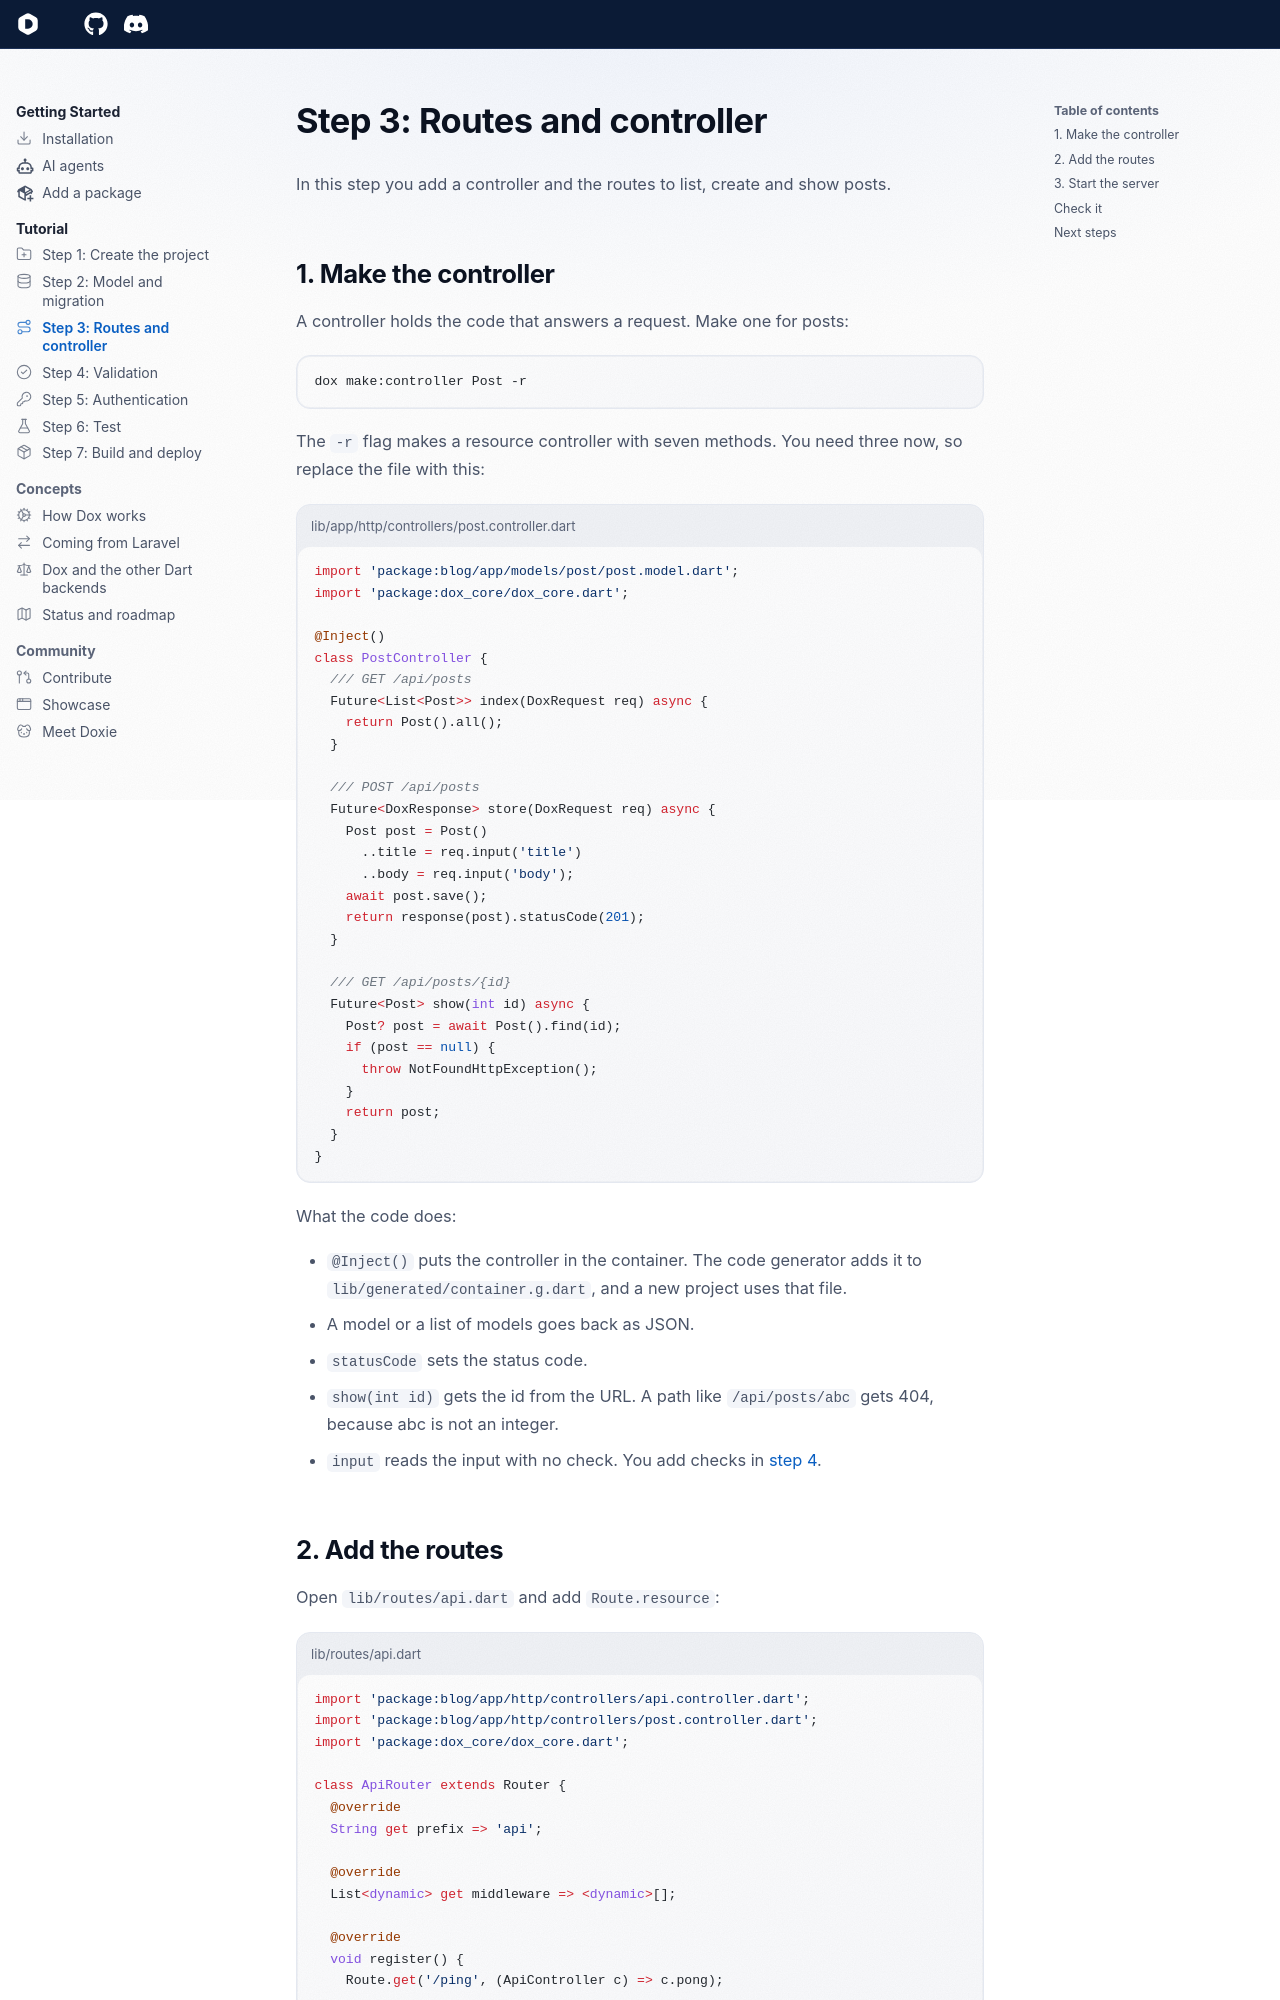

repository: dartondox/dox · page: 3.x/tutorial/03-routes-and-controller/index.html · generator: mkdocs

---
icon: lucide/route
---

# Step 3: Routes and controller

In this step you add a controller and the routes to list, create and show posts.

## 1. Make the controller

A controller holds the code that answers a request. Make one for posts:

```bash
dox make:controller Post -r
```

The `-r` flag makes a resource controller with seven methods. You need three now, so replace the file with this:

```dart title="lib/app/http/controllers/post.controller.dart"
import 'package:blog/app/models/post/post.model.dart';
import 'package:dox_core/dox_core.dart';

@Inject()
class PostController {
  /// GET /api/posts
  Future<List<Post>> index(DoxRequest req) async {
    return Post().all();
  }

  /// POST /api/posts
  Future<DoxResponse> store(DoxRequest req) async {
    Post post = Post()
      ..title = req.input('title')
      ..body = req.input('body');
    await post.save();
    return response(post).statusCode(201);
  }

  /// GET /api/posts/{id}
  Future<Post> show(int id) async {
    Post? post = await Post().find(id);
    if (post == null) {
      throw NotFoundHttpException();
    }
    return post;
  }
}
```

What the code does:

- `@Inject()` puts the controller in the container. The code generator adds it to `lib/generated/container.g.dart`, and a new project uses that file.
- A model or a list of models goes back as JSON.
- `statusCode` sets the status code.
- `show(int id)` gets the id from the URL. A path like `/api/posts/abc` gets 404, because abc is not an integer.
- `input` reads the input with no check. You add checks in [step 4](04-validation.md).
